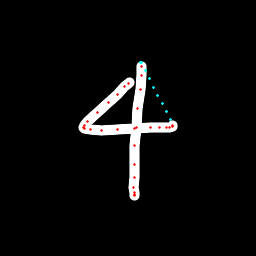

The data file committed next to this chart (first rows):
x, y, hover, eod
129.1, 82.11, 0.0, 0.0
128.1, 83.23, 0.0, 0.0
125, 86.44, 0.0, 0.0
117.5, 94.22, 0.0, 0.0
108.4, 102.7, 0.0, 0.0
97.26, 112.8, 0.0, 0.0
87.88, 121.7, 0.0, 0.0
84.25, 125.5, 0.0, 0.0
83.34, 127.3, 0.0, 0.0
84.34, 128.3, 0.0, 0.0
90.61, 129.5, 0.0, 0.0
101.6, 130.4, 0.0, 0.0
117.6, 129.4, 0.0, 0.0
134.9, 128.1, 0.0, 0.0
150.6, 127.6, 0.0, 0.0
159.7, 127.8, 0.0, 0.0
166.3, 127.5, 0.0, 0.0
169.3, 127.2, 0.0, 0.0
172.3, 126.5, 0.0, 0.0
172.7, 125.2, 0.0, 0.0
170.4, 119.6, 1.0, 0.0
166.3, 111.5, 1.0, 0.0
162.1, 103.3, 1.0, 0.0
157.9, 95.15, 1.0, 0.0
153.8, 87, 1.0, 0.0
149.6, 78.85, 1.0, 0.0
145.4, 70.69, 1.0, 0.0
141.2, 62.52, 1.0, 0.0
140.6, 62.39, 1.0, 0.0
141.4, 66.62, 0.0, 0.0
141.8, 75.91, 0.0, 0.0
140.2, 89.49, 0.0, 0.0
137.5, 108.6, 0.0, 0.0
136.1, 127.3, 0.0, 0.0
135, 145.3, 0.0, 0.0
134, 164.9, 0.0, 0.0
134.5, 177.4, 0.0, 0.0
134, 187.1, 0.0, 0.0
134.2, 192.4, 0.0, 0.0
134.1, 195.2, 0.0, 0.0
134, 194.8, 0.0, 1.0
